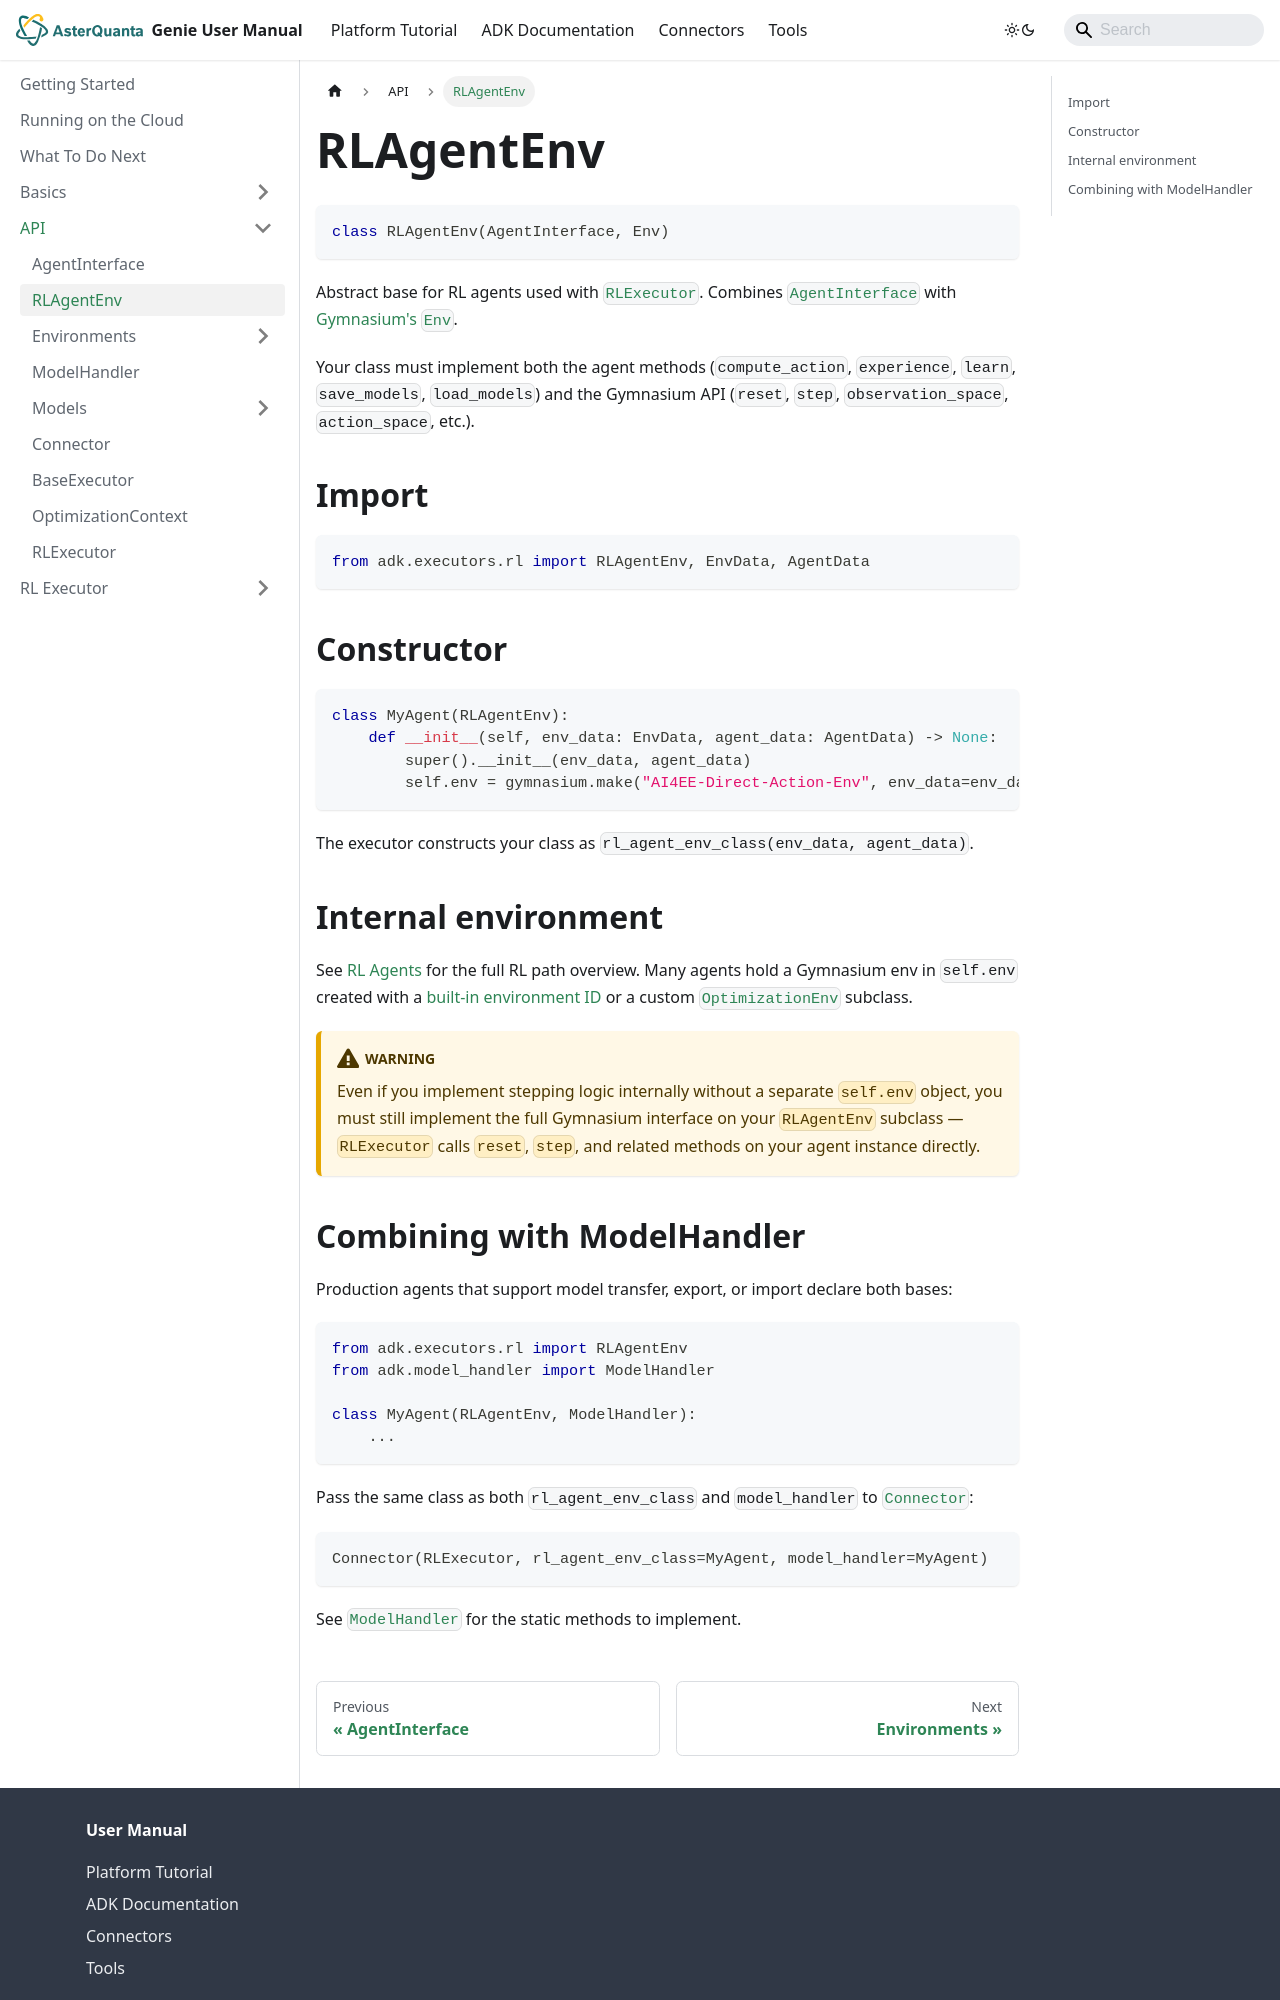

repository: asterquanta/documentation · page: adk/API/rl-agent-env/index.html · generator: docusaurus

---
sidebar_position: 2
title: "RLAgentEnv"
---


# RLAgentEnv

```py
class RLAgentEnv(AgentInterface, Env)
```

Abstract base for RL agents used with [`RLExecutor`](rl-executor.md). Combines
[`AgentInterface`](agent-interface.md) with [Gymnasium's `Env`](https://gymnasium.farama.org/api/env/#gymnasium.Env).

Your class must implement both the agent methods (`compute_action`, `experience`, `learn`,
`save_models`, `load_models`) and the Gymnasium API (`reset`, `step`, `observation_space`,
`action_space`, etc.).


## Import
```py
from adk.executors.rl import RLAgentEnv, EnvData, AgentData
```


## Constructor

```py
class MyAgent(RLAgentEnv):
    def __init__(self, env_data: EnvData, agent_data: AgentData) -> None:
        super().__init__(env_data, agent_data)
        self.env = gymnasium.make("AI4EE-Direct-Action-Env", env_data=env_data)
```

The executor constructs your class as `rl_agent_env_class(env_data, agent_data)`.


## Internal environment
See [RL Agents](../Basics/rl-agents.md) for the full RL path overview. Many agents hold a Gymnasium env in `self.env` created with a [built-in environment ID](../Basics/environments.md) or a custom [`OptimizationEnv`](Environments/optimization-env.md) subclass.

:::warning
Even if you implement stepping logic internally without a separate `self.env` object, you must still implement the full Gymnasium interface on your `RLAgentEnv` subclass — `RLExecutor` calls `reset`, `step`, and related methods on your agent instance directly.
:::
